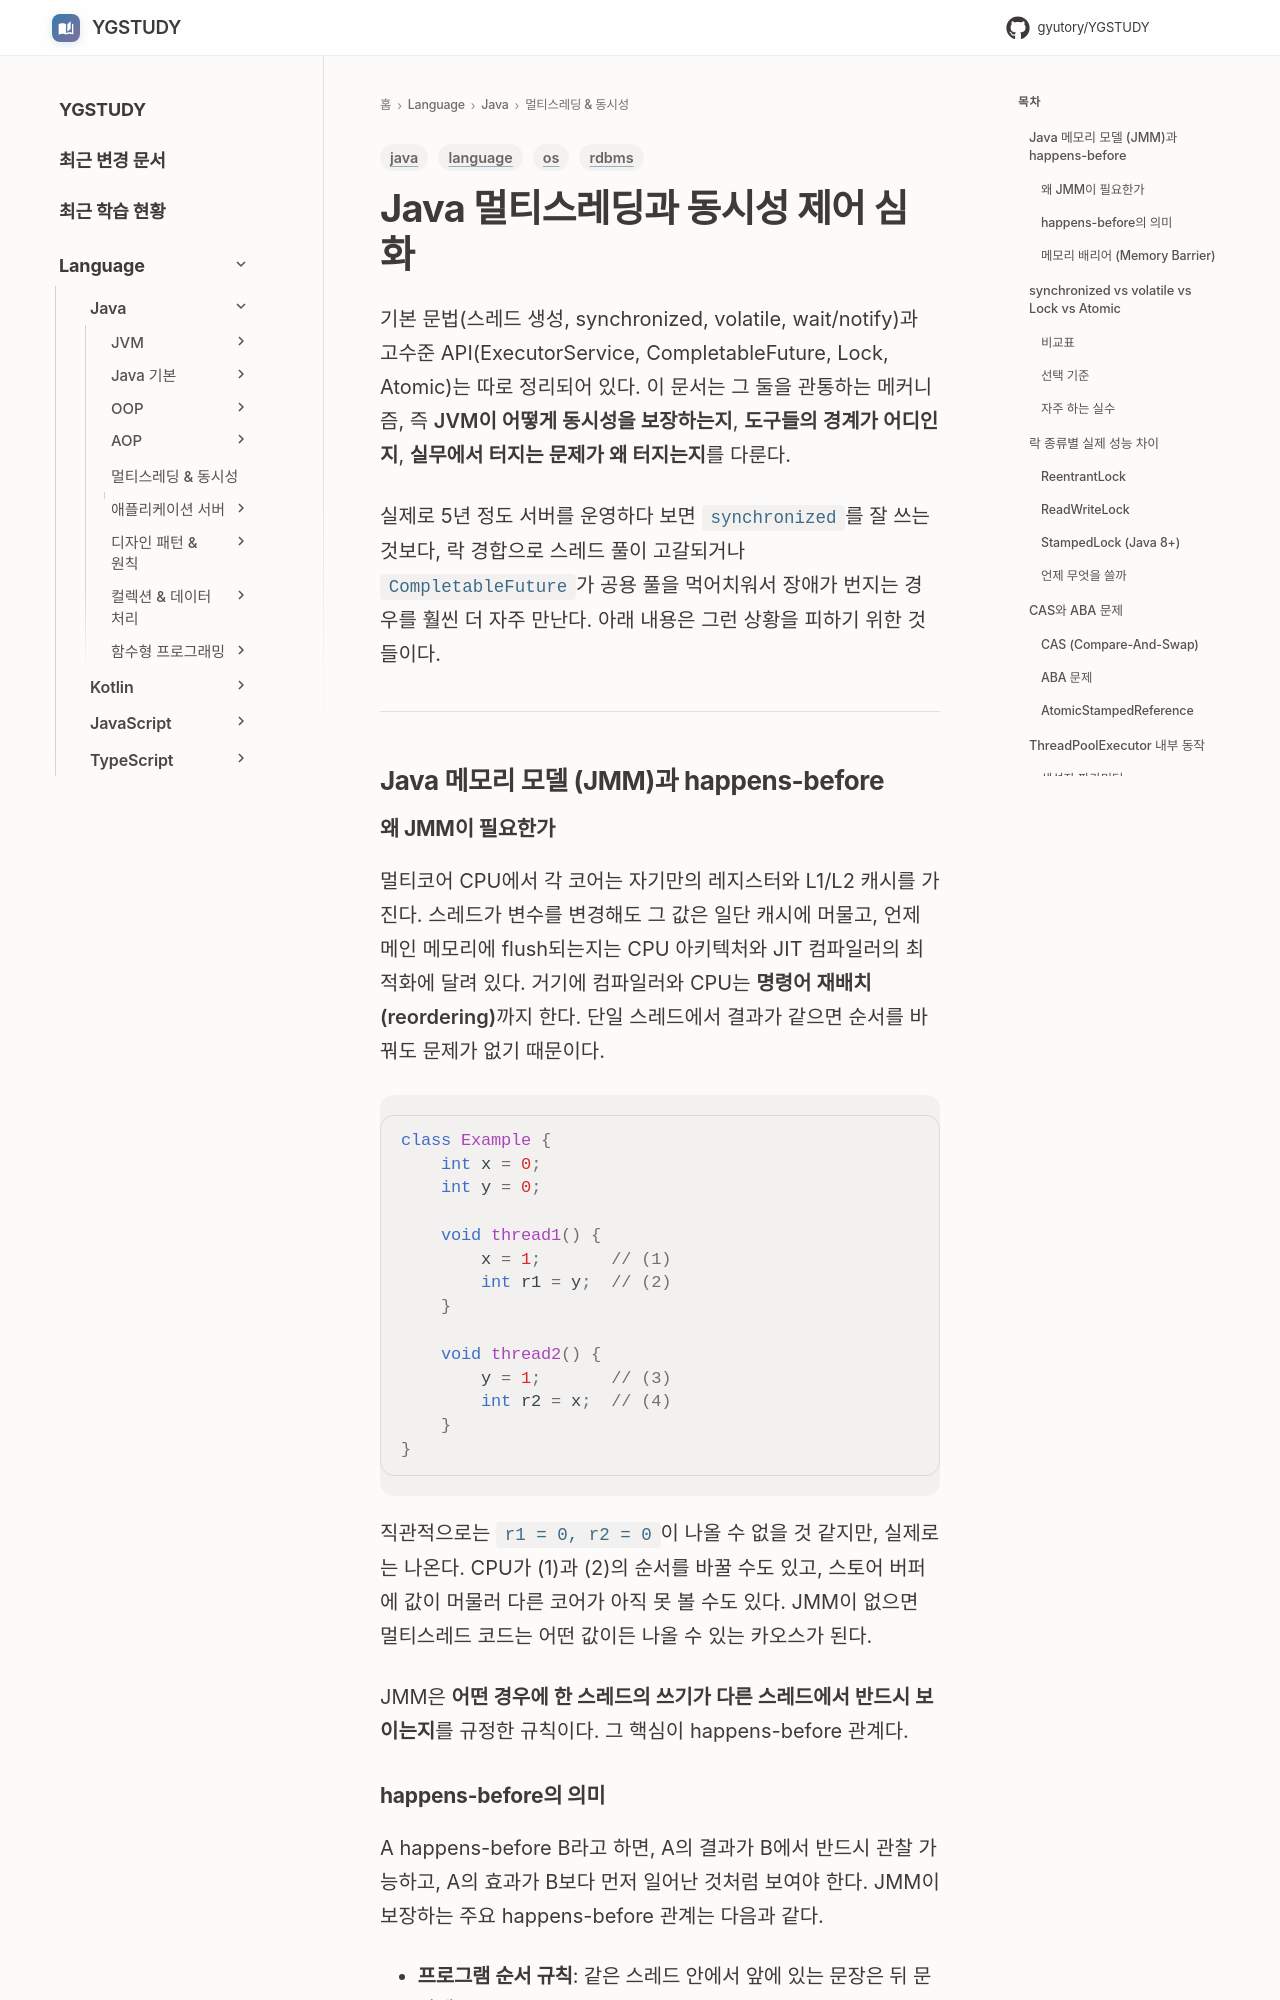

repository: GYUTORY/YGSTUDY · page: Language/Java/멀티스레딩 및 동시성/Java_Concurrency_Deep_Dive/index.html · generator: mkdocs

---
title: Java 멀티스레딩과 동시성 제어 심화
tags: [java, os, rdbms, language]
updated: 2026-04-24
---

# Java 멀티스레딩과 동시성 제어 심화

기본 문법(스레드 생성, synchronized, volatile, wait/notify)과 고수준 API(ExecutorService, CompletableFuture, Lock, Atomic)는 따로 정리되어 있다. 이 문서는 그 둘을 관통하는 메커니즘, 즉 **JVM이 어떻게 동시성을 보장하는지**, **도구들의 경계가 어디인지**, **실무에서 터지는 문제가 왜 터지는지**를 다룬다.

실제로 5년 정도 서버를 운영하다 보면 `synchronized`를 잘 쓰는 것보다, 락 경합으로 스레드 풀이 고갈되거나 `CompletableFuture`가 공용 풀을 먹어치워서 장애가 번지는 경우를 훨씬 더 자주 만난다. 아래 내용은 그런 상황을 피하기 위한 것들이다.

---

## Java 메모리 모델 (JMM)과 happens-before

### 왜 JMM이 필요한가

멀티코어 CPU에서 각 코어는 자기만의 레지스터와 L1/L2 캐시를 가진다. 스레드가 변수를 변경해도 그 값은 일단 캐시에 머물고, 언제 메인 메모리에 flush되는지는 CPU 아키텍처와 JIT 컴파일러의 최적화에 달려 있다. 거기에 컴파일러와 CPU는 **명령어 재배치(reordering)**까지 한다. 단일 스레드에서 결과가 같으면 순서를 바꿔도 문제가 없기 때문이다.

```java
class Example {
    int x = 0;
    int y = 0;

    void thread1() {
        x = 1;       // (1)
        int r1 = y;  // (2)
    }

    void thread2() {
        y = 1;       // (3)
        int r2 = x;  // (4)
    }
}
```

직관적으로는 `r1 = 0, r2 = 0`이 나올 수 없을 것 같지만, 실제로는 나온다. CPU가 (1)과 (2)의 순서를 바꿀 수도 있고, 스토어 버퍼에 값이 머물러 다른 코어가 아직 못 볼 수도 있다. JMM이 없으면 멀티스레드 코드는 어떤 값이든 나올 수 있는 카오스가 된다.

JMM은 **어떤 경우에 한 스레드의 쓰기가 다른 스레드에서 반드시 보이는지**를 규정한 규칙이다. 그 핵심이 happens-before 관계다.
